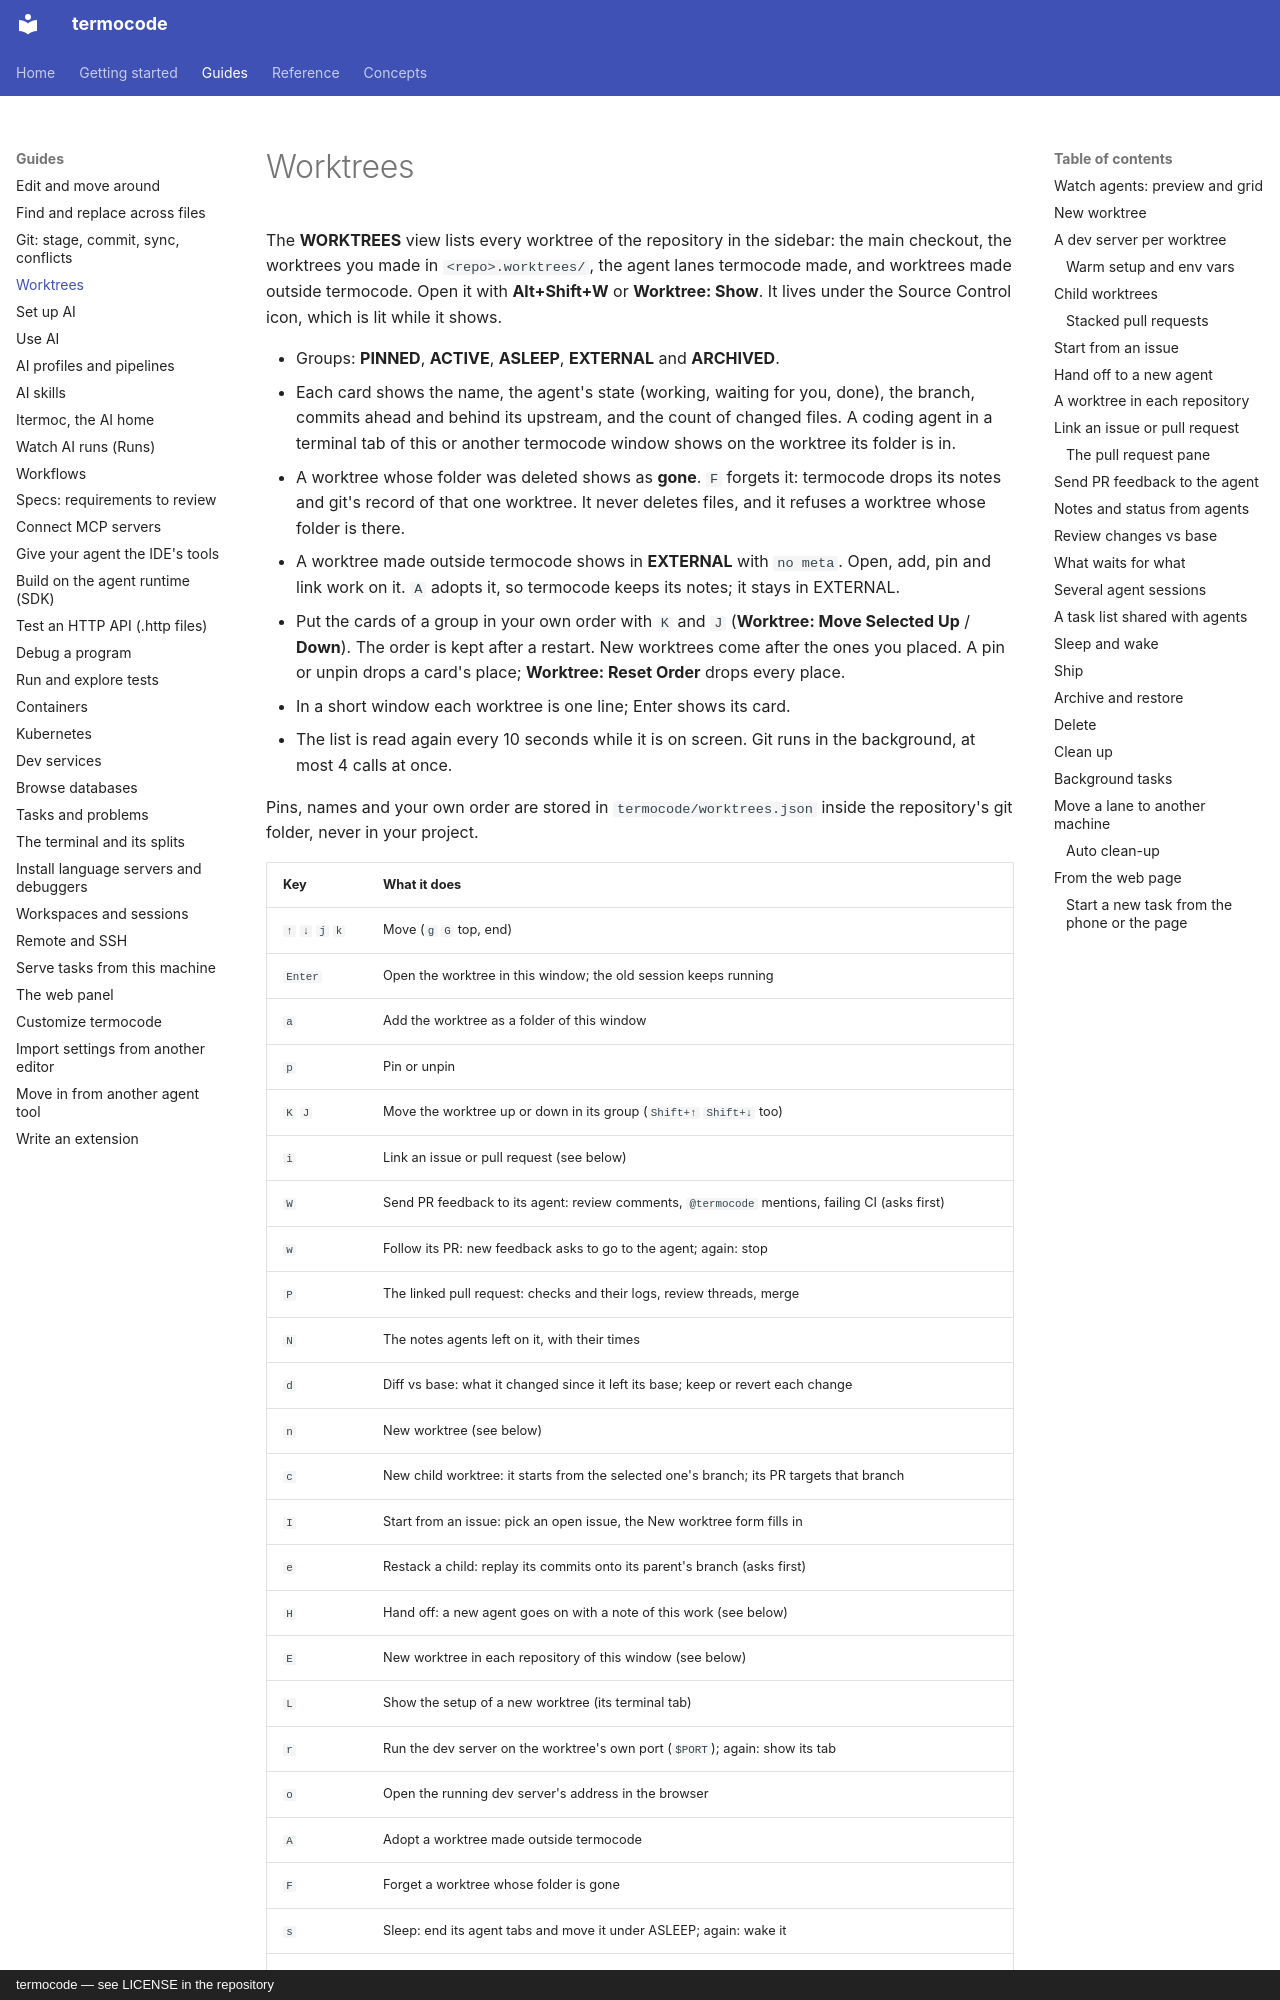

repository: amin-jalali/termocode · page: guides/worktrees/index.html · generator: mkdocs · copyright: termocode — see LICENSE in the repository

# Worktrees

The **WORKTREES** view lists every worktree of the repository in the
sidebar: the main checkout, the worktrees you made in `<repo>.worktrees/`,
the agent lanes termocode made, and worktrees made outside termocode.
Open it with **Alt+Shift+W** or **Worktree: Show**. It lives under the
Source Control icon, which is lit while it shows.

- Groups: **PINNED**, **ACTIVE**, **ASLEEP**, **EXTERNAL** and **ARCHIVED**.
- Each card shows the name, the agent's state (working, waiting for you,
  done), the branch, commits ahead and behind its upstream, and the
  count of changed files. A coding agent in a terminal tab of this or
  another termocode window shows on the worktree its folder is in.
- A worktree whose folder was deleted shows as **gone**. `F` forgets
  it: termocode drops its notes and git's record of that one worktree.
  It never deletes files, and it refuses a worktree whose folder is there.
- A worktree made outside termocode shows in **EXTERNAL** with
  `no meta`. Open, add, pin and link work on it. `A` adopts it, so
  termocode keeps its notes; it stays in EXTERNAL.
- Put the cards of a group in your own order with `K` and `J`
  (**Worktree: Move Selected Up** / **Down**). The order is kept after a
  restart. New worktrees come after the ones you placed. A pin or unpin
  drops a card's place; **Worktree: Reset Order** drops every place.
- In a short window each worktree is one line; Enter shows its card.
- The list is read again every 10 seconds while it is on screen. Git
  runs in the background, at most 4 calls at once.

Pins, names and your own order are stored in `termocode/worktrees.json` inside the
repository's git folder, never in your project.
